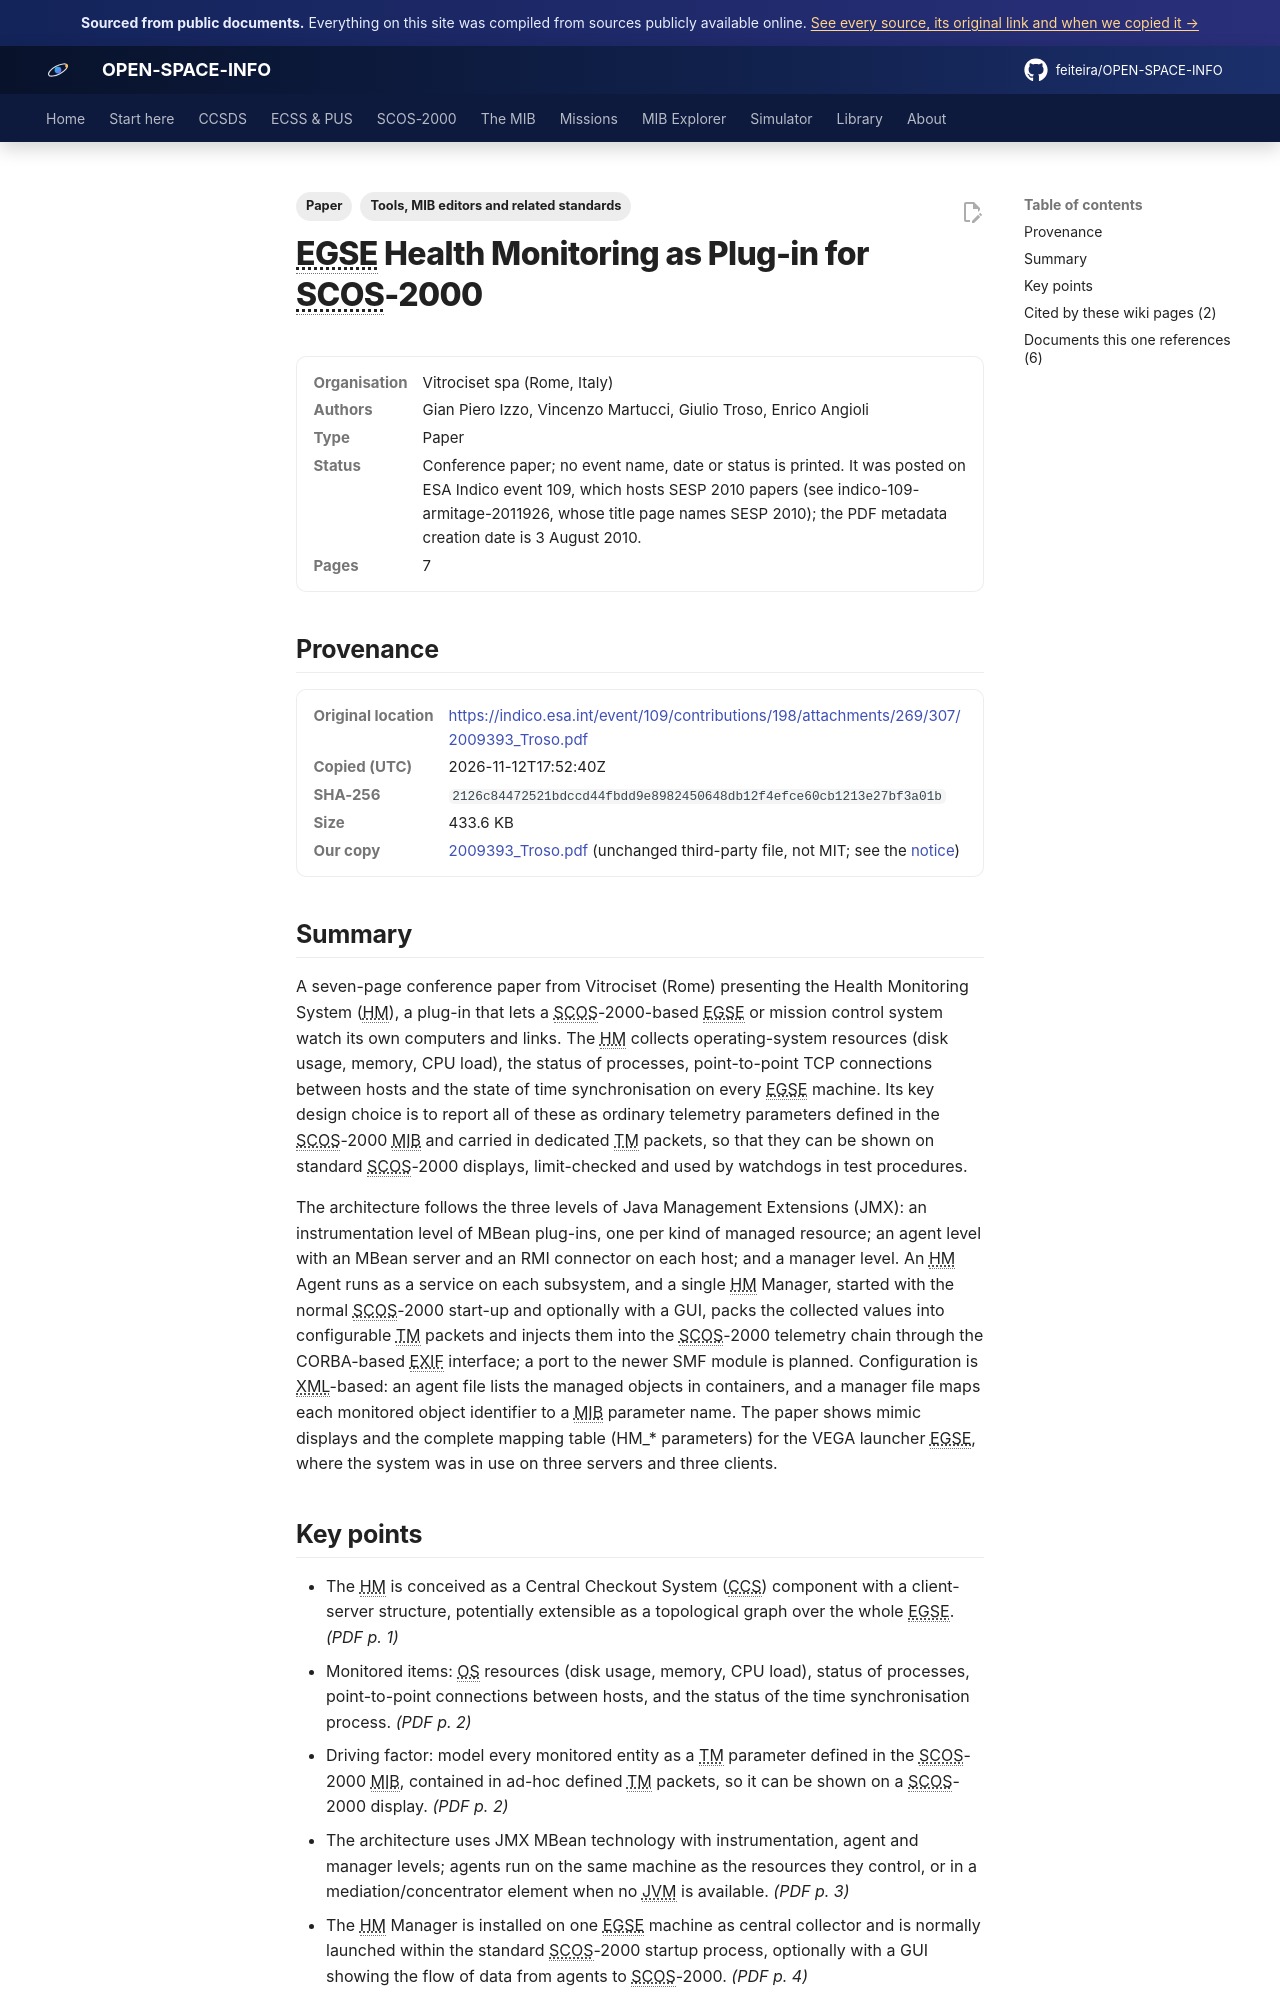

repository: feiteira/OPEN-SPACE-INFO · page: library/2009393-troso/index.html · generator: mkdocs

---
title: "EGSE Health Monitoring plug-in for SCOS-2000"
description: "A seven-page conference paper from Vitrociset (Rome) presenting the Health Monitoring System (HM), a plug-in that lets a SCOS-2000-based EGSE or mission control system watch its own computers and link"
tags: ["Paper", "Tools, MIB editors and related standards"]
sources: [2009393-troso]
---

# EGSE Health Monitoring as Plug-in for SCOS-2000

<dl class="osi-meta"><dt>Organisation</dt><dd>Vitrociset spa (Rome, Italy)</dd><dt>Authors</dt><dd>Gian Piero Izzo, Vincenzo Martucci, Giulio Troso, Enrico Angioli</dd><dt>Type</dt><dd>Paper</dd><dt>Status</dt><dd>Conference paper; no event name, date or status is printed. It was posted on ESA Indico event 109, which hosts SESP 2010 papers (see indico-109-armitage-2011926, whose title page names SESP 2010); the PDF metadata creation date is 3 August 2010.</dd><dt>Pages</dt><dd>7</dd></dl>

## Provenance

<dl class="osi-meta"><dt>Original location</dt><dd><a href="https://indico.esa.int/event/109/contributions/198/attachments/269/307/2009393_Troso.pdf" rel="noopener">https://indico.esa.int/event/109/contributions/198/attachments/269/307/2009393_Troso.pdf</a></dd><dt>Copied (UTC)</dt><dd>2026-11-12T17:52:40Z</dd><dt>SHA-256</dt><dd><code>2126c84472521bdccd44fbdd9e8982450648db12f4efce60cb1213e27bf3a01b</code></dd><dt>Size</dt><dd>433.6 KB</dd><dt>Our copy</dt><dd><a href="../third-party/tooling/2009393_Troso.pdf">2009393_Troso.pdf</a> (unchanged third-party file, not MIT; see the <a href="../third-party/NOTICE/">notice</a>)</dd></dl>

## Summary

A seven-page conference paper from Vitrociset (Rome) presenting the Health Monitoring System (HM), a plug-in that lets a SCOS-2000-based EGSE or mission control system watch its own computers and links. The HM collects operating-system resources (disk usage, memory, CPU load), the status of processes, point-to-point TCP connections between hosts and the state of time synchronisation on every EGSE machine. Its key design choice is to report all of these as ordinary telemetry parameters defined in the SCOS-2000 MIB and carried in dedicated TM packets, so that they can be shown on standard SCOS-2000 displays, limit-checked and used by watchdogs in test procedures.

The architecture follows the three levels of Java Management Extensions (JMX): an instrumentation level of MBean plug-ins, one per kind of managed resource; an agent level with an MBean server and an RMI connector on each host; and a manager level. An HM Agent runs as a service on each subsystem, and a single HM Manager, started with the normal SCOS-2000 start-up and optionally with a GUI, packs the collected values into configurable TM packets and injects them into the SCOS-2000 telemetry chain through the CORBA-based EXIF interface; a port to the newer SMF module is planned. Configuration is XML-based: an agent file lists the managed objects in containers, and a manager file maps each monitored object identifier to a MIB parameter name. The paper shows mimic displays and the complete mapping table (HM_* parameters) for the VEGA launcher EGSE, where the system was in use on three servers and three clients.
